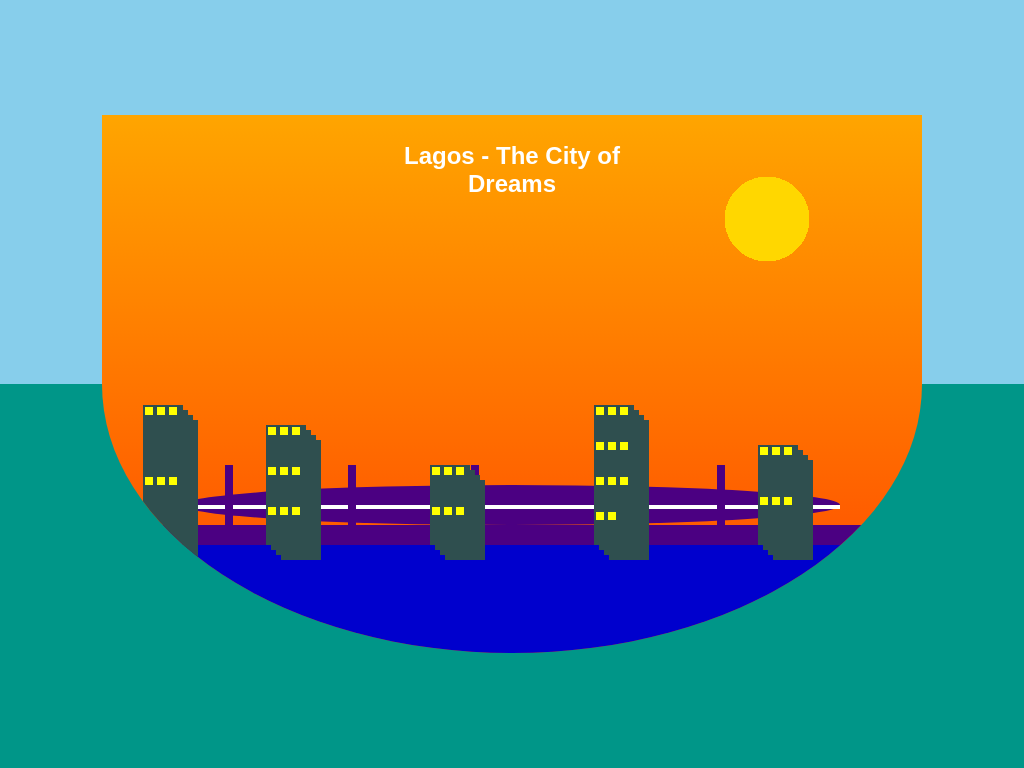

Here is a drawing made with CSS. Write the source that renders it.

<!DOCTYPE html>
<html lang="en">
<head>
<meta charset="UTF-8">
<meta name="viewport" content="width=device-width, initial-scale=1.0">
<title>CSS Art - Lagos, Nigeria</title>
<style>
  body {
    margin: 0;
    background: linear-gradient(to bottom, #87CEEB 0%, #87CEEB 50%, #009688 50%, #009688 100%);
    height: 100vh;
    display: flex;
    justify-content: center;
    align-items: center;
    font-family: Arial, sans-serif;
  }
  .lagos-container {
    position: relative;
    width: 80%;
    height: 70%;
    background: linear-gradient(to bottom, #FFA500, #FF4500);
    border-radius: 0 0 50% 50%;
    overflow: hidden;
    display: flex;
    justify-content: center;
    align-items: center;
    flex-direction: column;
  }
  .sun {
    position: absolute;
    top: 10%;
    left: 75%;
    width: 100px;
    height: 100px;
    background: radial-gradient(circle, #FFD700 60%, transparent 60%);
    border-radius: 50%;
  }
  .bridge {
    position: absolute;
    bottom: 20%;
    left: 0;
    width: 100%;
    height: 20px;
    background: #4B0082;
  }
  .bridge::before {
    content: '';
    position: absolute;
    top: -40px;
    left: 10%;
    width: 80%;
    height: 40px;
    background: #4B0082;
    border-radius: 50%;
  }
  .bridge-line {
    position: absolute;
    top: -20px;
    left: 10%;
    width: 80%;
    height: 4px;
    background: #FFFFFF;
  }
  .bridge-pillar {
    position: absolute;
    bottom: 20px;
    width: 8px;
    height: 60px;
    background: #4B0082;
  }
  .bridge-pillar:nth-child(1) {
    left: 15%;
  }
  .bridge-pillar:nth-child(2) {
    left: 30%;
  }
  .bridge-pillar:nth-child(3) {
    left: 45%;
  }
  .bridge-pillar:nth-child(4) {
    left: 60%;
  }
  .bridge-pillar:nth-child(5) {
    left: 75%;
  }
  .water {
    position: absolute;
    bottom: 0;
    left: 0;
    width: 100%;
    height: 20%;
    background: #0000CD;
  }
  .building {
    position: absolute;
    bottom: 20%;
    width: 40px;
    height: 100px;
    background: #2F4F4F;
    box-shadow: 5px 5px 0 0 #2F4F4F, 10px 10px 0 0 #2F4F4F, 15px 15px 0 0 #2F4F4F;
    display: flex;
    flex-wrap: wrap;
  }
  .building:nth-child(2) {
    left: 10%;
    height: 120px;
  }
  .building:nth-child(3) {
    left: 30%;
    height: 80px;
  }
  .building:nth-child(4) {
    left: 50%;
    height: 140px;
  }
  .building:nth-child(5) {
    left: 70%;
    height: 100px;
  }
  .window {
    width: 8px;
    height: 8px;
    background: yellow;
    margin: 2px;
  }
  .text {
    position: absolute;
    top: 5%;
    left: 50%;
    transform: translateX(-50%);
    font-size: 24px;
    color: white;
    font-weight: bold;
    text-align: center;
  }
</style>
</head>
<body>
  <div class="lagos-container">
    <div class="sun"></div>
    <div class="bridge">
      <div class="bridge-line"></div>
      <div class="bridge-pillar" style="left: 15%;"></div>
      <div class="bridge-pillar" style="left: 30%;"></div>
      <div class="bridge-pillar" style="left: 45%;"></div>
      <div class="bridge-pillar" style="left: 60%;"></div>
      <div class="bridge-pillar" style="left: 75%;"></div>
    </div>
    <div class="water"></div>
    <div class="building" style="left: 5%;">
      <div class="window"></div>
      <div class="window"></div>
      <div class="window"></div>
      <div class="window"></div>
      <div class="window"></div>
      <div class="window"></div>
    </div>
    <div class="building" style="left: 20%; height: 120px;">
      <div class="window"></div>
      <div class="window"></div>
      <div class="window"></div>
      <div class="window"></div>
      <div class="window"></div>
      <div class="window"></div>
      <div class="window"></div>
      <div class="window"></div>
      <div class="window"></div>
    </div>
    <div class="building" style="left: 40%; height: 80px;">
      <div class="window"></div>
      <div class="window"></div>
      <div class="window"></div>
      <div class="window"></div>
      <div class="window"></div>
      <div class="window"></div>
    </div>
    <div class="building" style="left: 60%; height: 140px;">
      <div class="window"></div>
      <div class="window"></div>
      <div class="window"></div>
      <div class="window"></div>
      <div class="window"></div>
      <div class="window"></div>
      <div class="window"></div>
      <div class="window"></div>
      <div class="window"></div>
      <div class="window"></div>
      <div class="window"></div>
    </div>
    <div class="building" style="left: 80%; height: 100px;">
      <div class="window"></div>
      <div class="window"></div>
      <div class="window"></div>
      <div class="window"></div>
      <div class="window"></div>
      <div class="window"></div>
    </div>
    <div class="text">Lagos - The City of<br>Dreams</div>
  </div>
</body>
</html>
